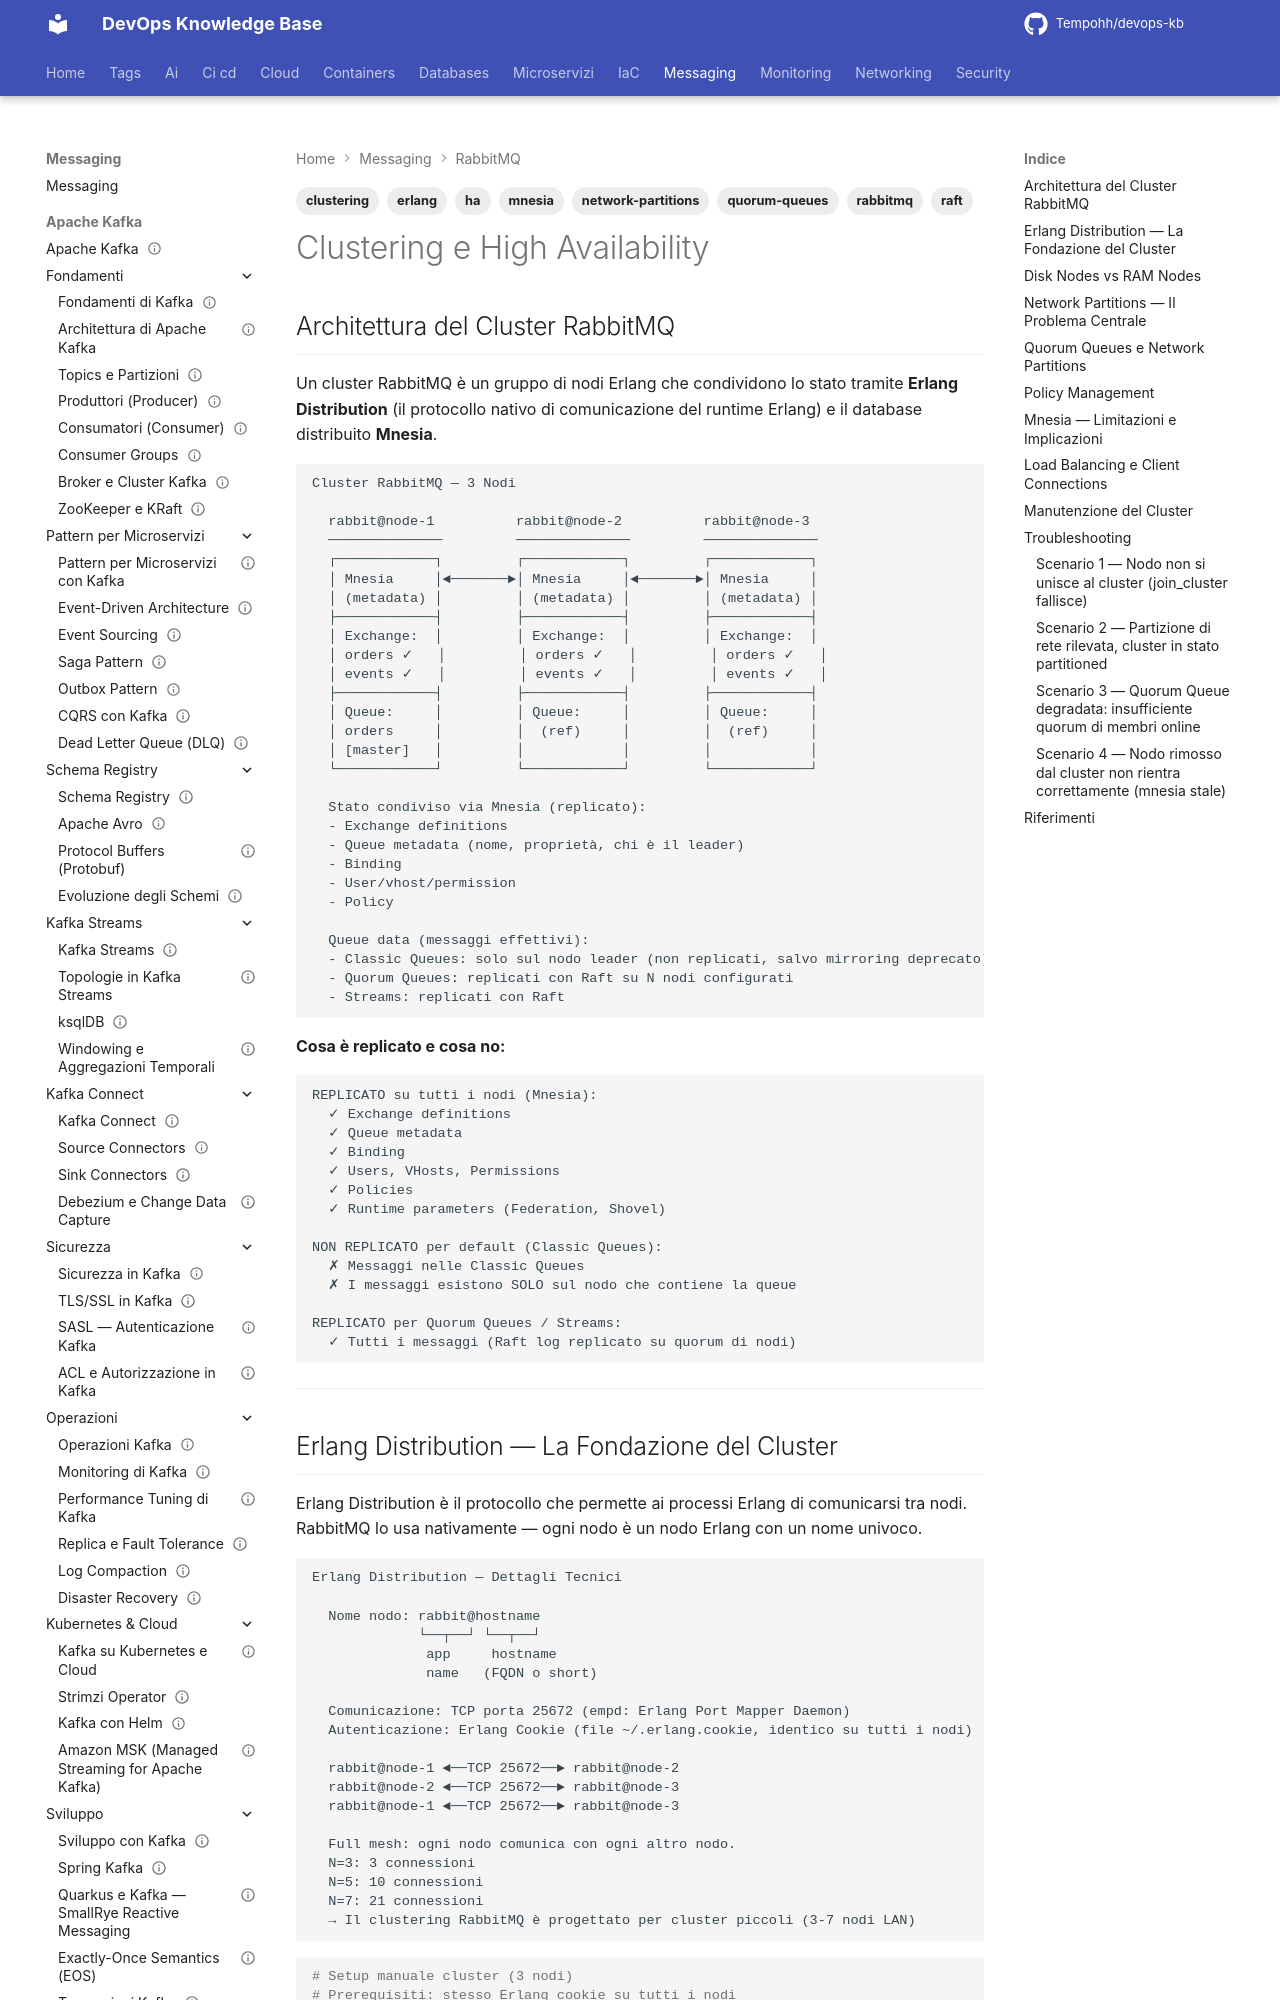

repository: Tempohh/devops-kb · page: messaging/rabbitmq/clustering-ha/index.html · generator: mkdocs

---
title: "Clustering e High Availability"
slug: clustering-ha
category: messaging
tags: [rabbitmq, clustering, ha, network-partitions, erlang, quorum-queues, mnesia, raft]
search_keywords: [rabbitmq cluster setup, rabbitmq high availability, network partition rabbitmq, split-brain rabbitmq, pause-minority rabbitmq, erlang distribution, mnesia rabbitmq, quorum queues ha, disk node ram node rabbitmq, rabbitmq cluster operator]
parent: messaging/rabbitmq/_index
related: [messaging/rabbitmq/affidabilita, messaging/rabbitmq/deployment, messaging/rabbitmq/features-avanzate]
official_docs: https://www.rabbitmq.com/docs/clustering
status: complete
difficulty: advanced
last_updated: 2026-03-29
---

# Clustering e High Availability

## Architettura del Cluster RabbitMQ

Un cluster RabbitMQ è un gruppo di nodi Erlang che condividono lo stato tramite **Erlang Distribution** (il protocollo nativo di comunicazione del runtime Erlang) e il database distribuito **Mnesia**.

```
Cluster RabbitMQ — 3 Nodi

  rabbit@node-1          rabbit@node-2          rabbit@node-3
  ──────────────         ──────────────         ──────────────
  ┌────────────┐         ┌────────────┐         ┌────────────┐
  │ Mnesia     │◄───────►│ Mnesia     │◄───────►│ Mnesia     │
  │ (metadata) │         │ (metadata) │         │ (metadata) │
  ├────────────┤         ├────────────┤         ├────────────┤
  │ Exchange:  │         │ Exchange:  │         │ Exchange:  │
  │ orders ✓   │         │ orders ✓   │         │ orders ✓   │
  │ events ✓   │         │ events ✓   │         │ events ✓   │
  ├────────────┤         ├────────────┤         ├────────────┤
  │ Queue:     │         │ Queue:     │         │ Queue:     │
  │ orders     │         │  (ref)     │         │  (ref)     │
  │ [master]   │         │            │         │            │
  └────────────┘         └────────────┘         └────────────┘

  Stato condiviso via Mnesia (replicato):
  - Exchange definitions
  - Queue metadata (nome, proprietà, chi è il leader)
  - Binding
  - User/vhost/permission
  - Policy

  Queue data (messaggi effettivi):
  - Classic Queues: solo sul nodo leader (non replicati, salvo mirroring deprecato)
  - Quorum Queues: replicati con Raft su N nodi configurati
  - Streams: replicati con Raft
```

**Cosa è replicato e cosa no:**

```
REPLICATO su tutti i nodi (Mnesia):
  ✓ Exchange definitions
  ✓ Queue metadata
  ✓ Binding
  ✓ Users, VHosts, Permissions
  ✓ Policies
  ✓ Runtime parameters (Federation, Shovel)

NON REPLICATO per default (Classic Queues):
  ✗ Messaggi nelle Classic Queues
  ✗ I messaggi esistono SOLO sul nodo che contiene la queue

REPLICATO per Quorum Queues / Streams:
  ✓ Tutti i messaggi (Raft log replicato su quorum di nodi)
```

---
